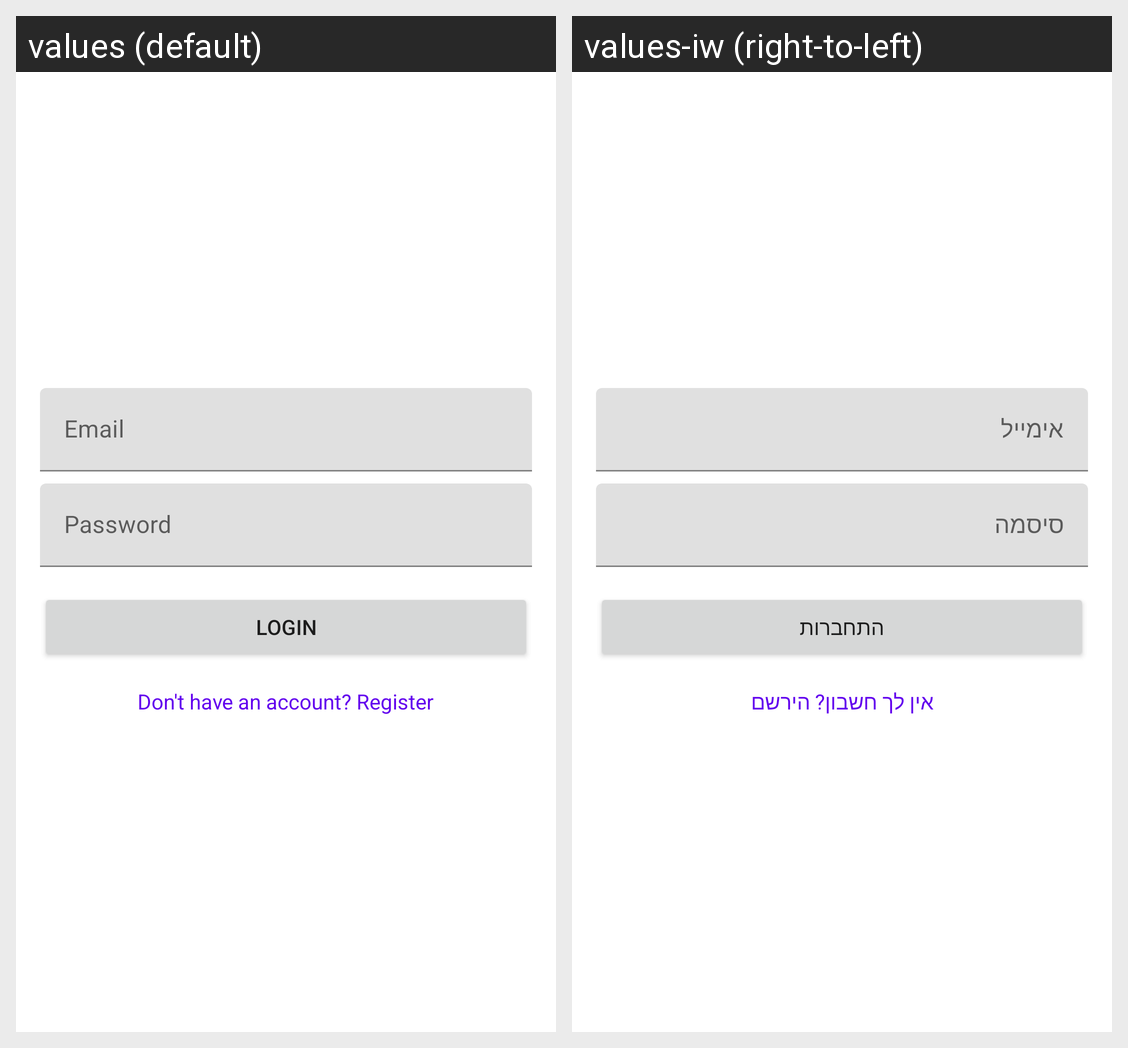

Translations of the strings shown on this Android screen, per locale in the grid:
Android screen res/layout/fragment_login.xml rendered under 2 locales, left to right: values (default), values-iw (right-to-left). Device: Nexus 5 (rendered at 1080×1920; each locale shown at half size, 540×960, under a caption strip naming it); theme Theme.ExpenseTracker.
Strings drawn on this screen, with the default value and each locale's value (text and hints the layout hard-codes, and strings that could not be matched under every locale, appear in the picture but are not listed):

email
  values: Email
  values-iw: אימייל

password
  values: Password
  values-iw: סיסמה

login
  values: Login
  values-iw: התחברות

dont_have_account
  values: Don't have an account? Register
  values-iw: אין לך חשבון? הירשם
